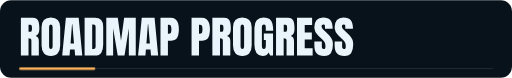
t = 0.00 s
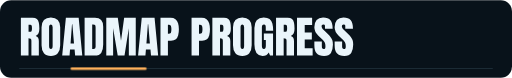
t = 1.00 s
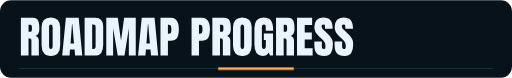
t = 2.00 s
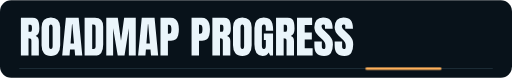
t = 3.00 s

The animated SVG that drew these frames (rendered in a browser with its animation timeline set to each time). Animation: 1 CSS @keyframes rule; one cycle of 4.00 s, repeats indefinitely.

<svg xmlns="http://www.w3.org/2000/svg" viewBox="0 0 1280 194" width="1280" height="194"><style>.sw{animation:sw 4s ease-in-out infinite alternate}@keyframes sw{to{transform:translateX(994px)}}@media (prefers-reduced-motion:reduce){*{animation:none!important}}</style><rect width="1280" height="194" rx="28" fill="#08121a"/><path fill="#eaf5fb" d="M52.2 138.5V44H81.2Q88.4 44 92.2 47.3Q95.9 50.6 97.1 56.5Q98.4 62.5 98.4 70.5Q98.4 78.2 96.4 82.8Q94.5 87.5 89 89.2Q93.5 90.1 95.3 93.7Q97.1 97.2 97.1 102.8V138.5H78.5V101.5Q78.5 97.4 76.8 96.4Q75.1 95.4 71.3 95.4V138.5ZM71.4 79H76Q79.9 79 79.9 70.5Q79.9 64.9 79 63.2Q78.2 61.5 75.8 61.5H71.4ZM127.2 139.4Q115.8 139.4 109.8 132.5Q103.9 125.7 103.9 112.8V67.8Q103.9 55.7 109.8 49.4Q115.7 43.1 127.2 43.1Q138.6 43.1 144.5 49.4Q150.5 55.7 150.5 67.8V112.8Q150.5 125.7 144.5 132.5Q138.5 139.4 127.2 139.4ZM127.3 122Q131.6 122 131.6 113.7V67.5Q131.6 60.5 127.4 60.5Q122.7 60.5 122.7 67.7V113.8Q122.7 118.2 123.8 120.1Q124.9 122 127.3 122ZM155.5 138.5 164.7 44H196.7L205.7 138.5H187.8L186.5 123.3H175.1L173.9 138.5ZM176.4 108.2H185L180.9 60.1H180ZM211.5 138.5V44H237.5Q247.7 44 252.9 49.7Q258 55.3 258 66.2V110.5Q258 123.9 253.3 131.2Q248.6 138.5 236.8 138.5ZM230.5 121.8H233.8Q239 121.8 239 116.8V68Q239 63.3 237.7 61.9Q236.5 60.5 232.6 60.5H230.5ZM265.7 138.5V44H294.5L302.5 101.6L310.4 44H339.4V138.5H322.1V70.4L311.3 138.5H294.3L282.8 70.4V138.5ZM345.2 138.5 354.4 44H386.4L395.4 138.5H377.5L376.2 123.3H364.8L363.6 138.5ZM366.1 108.2H374.7L370.6 60.1H369.7ZM401.2 138.5V44H426.2Q434 44 438.6 47.5Q443.2 51 445.2 57.4Q447.2 63.9 447.2 72.8Q447.2 81.4 445.5 87.7Q443.8 94.1 439.6 97.6Q435.3 101.1 427.5 101.1H419.8V138.5ZM419.8 84.1H420.9Q426.1 84.1 427.3 81.2Q428.5 78.2 428.5 72.5Q428.5 67.1 427.3 64.2Q426.2 61.2 421.9 61.2H419.8ZM478.9 138.5V44H503.9Q511.7 44 516.3 47.5Q520.9 51 522.9 57.4Q524.9 63.9 524.9 72.8Q524.9 81.4 523.2 87.7Q521.6 94.1 517.3 97.6Q513 101.1 505.2 101.1H497.5V138.5ZM497.5 84.1H498.6Q503.8 84.1 505 81.2Q506.2 78.2 506.2 72.5Q506.2 67.1 505.1 64.2Q503.9 61.2 499.6 61.2H497.5ZM530.9 138.5V44H559.9Q567.1 44 570.8 47.3Q574.5 50.6 575.8 56.5Q577.1 62.5 577.1 70.5Q577.1 78.2 575.1 82.8Q573.1 87.5 567.7 89.2Q572.2 90.1 574 93.7Q575.8 97.2 575.8 102.8V138.5H557.1V101.5Q557.1 97.4 555.4 96.4Q553.7 95.4 550 95.4V138.5ZM550.1 79H554.7Q558.6 79 558.6 70.5Q558.6 64.9 557.7 63.2Q556.9 61.5 554.5 61.5H550.1ZM605.8 139.4Q594.5 139.4 588.5 132.5Q582.5 125.7 582.5 112.8V67.8Q582.5 55.7 588.5 49.4Q594.4 43.1 605.8 43.1Q617.3 43.1 623.2 49.4Q629.2 55.7 629.2 67.8V112.8Q629.2 125.7 623.2 132.5Q617.2 139.4 605.8 139.4ZM606 122Q610.3 122 610.3 113.7V67.5Q610.3 60.5 606.1 60.5Q601.4 60.5 601.4 67.7V113.8Q601.4 118.2 602.5 120.1Q603.5 122 606 122ZM656.3 139.4Q636 139.4 636 110.4V69.6Q636 43.1 659.2 43.1Q668.8 43.1 673.9 47Q679 50.8 680.9 58.2Q682.9 65.5 682.9 76.1H664.4V67.7Q664.4 64.7 663.6 62.6Q662.7 60.5 660.1 60.5Q656.8 60.5 655.8 62.7Q654.7 64.9 654.7 67.6V113.4Q654.7 117.2 655.7 119.6Q656.7 122 659.6 122Q662.6 122 663.6 119.6Q664.6 117.2 664.6 113.3V99.8H659.6V83.5H682.6V138.5H675.1L671.9 130.6Q666.9 139.4 656.3 139.4ZM690.1 138.5V44H719.1Q726.4 44 730.1 47.3Q733.8 50.6 735 56.5Q736.3 62.5 736.3 70.5Q736.3 78.2 734.3 82.8Q732.4 87.5 727 89.2Q731.4 90.1 733.2 93.7Q735 97.2 735 102.8V138.5H716.4V101.5Q716.4 97.4 714.7 96.4Q713 95.4 709.2 95.4V138.5ZM709.3 79H713.9Q717.8 79 717.8 70.5Q717.8 64.9 717 63.2Q716.1 61.5 713.7 61.5H709.3ZM742.5 138.5V44H780.3V62.3H761.8V80.7H779.6V98.5H761.8V120.1H781.6V138.5ZM810.3 139.4Q797.3 139.4 791.6 132.9Q785.9 126.5 785.9 112.4V103.2H804.6V115Q804.6 118.3 805.6 120.1Q806.6 122 809 122Q811.6 122 812.6 120.5Q813.6 119 813.6 115.5Q813.6 111.2 812.7 108.3Q811.9 105.3 809.8 102.7Q807.6 100 803.9 96.5L795.4 88.4Q785.9 79.4 785.9 67.9Q785.9 55.8 791.5 49.5Q797.1 43.1 807.7 43.1Q820.7 43.1 826.2 50.1Q831.6 57 831.6 71.1H812.4V64.6Q812.4 62.7 811.3 61.6Q810.2 60.5 808.3 60.5Q806.1 60.5 805 61.8Q804 63.1 804 65.1Q804 67 805.1 69.4Q806.1 71.7 809.3 74.7L820.2 85.1Q823.5 88.3 826.2 91.7Q829 95.2 830.6 99.8Q832.3 104.4 832.3 111Q832.3 124.3 827.4 131.8Q822.5 139.4 810.3 139.4ZM861 139.4Q848.1 139.4 842.4 132.9Q836.6 126.5 836.6 112.4V103.2H855.3V115Q855.3 118.3 856.3 120.1Q857.3 122 859.8 122Q862.4 122 863.4 120.5Q864.4 119 864.4 115.5Q864.4 111.2 863.5 108.3Q862.6 105.3 860.5 102.7Q858.4 100 854.6 96.5L846.1 88.4Q836.6 79.4 836.6 67.9Q836.6 55.8 842.3 49.5Q847.9 43.1 858.5 43.1Q871.5 43.1 876.9 50.1Q882.4 57 882.4 71.1H863.2V64.6Q863.2 62.7 862.1 61.6Q861 60.5 859.1 60.5Q856.8 60.5 855.8 61.8Q854.7 63.1 854.7 65.1Q854.7 67 855.8 69.4Q856.9 71.7 860.1 74.7L871 85.1Q874.2 88.3 877 91.7Q879.7 95.2 881.4 99.8Q883 104.4 883 111Q883 124.3 878.1 131.8Q873.2 139.4 861 139.4Z"/><rect x="48" y="170" width="1184" height="2" fill="#20313c"/><rect class="sw" x="48" y="168" width="190" height="6" rx="3" fill="#ffb15c"/></svg>
